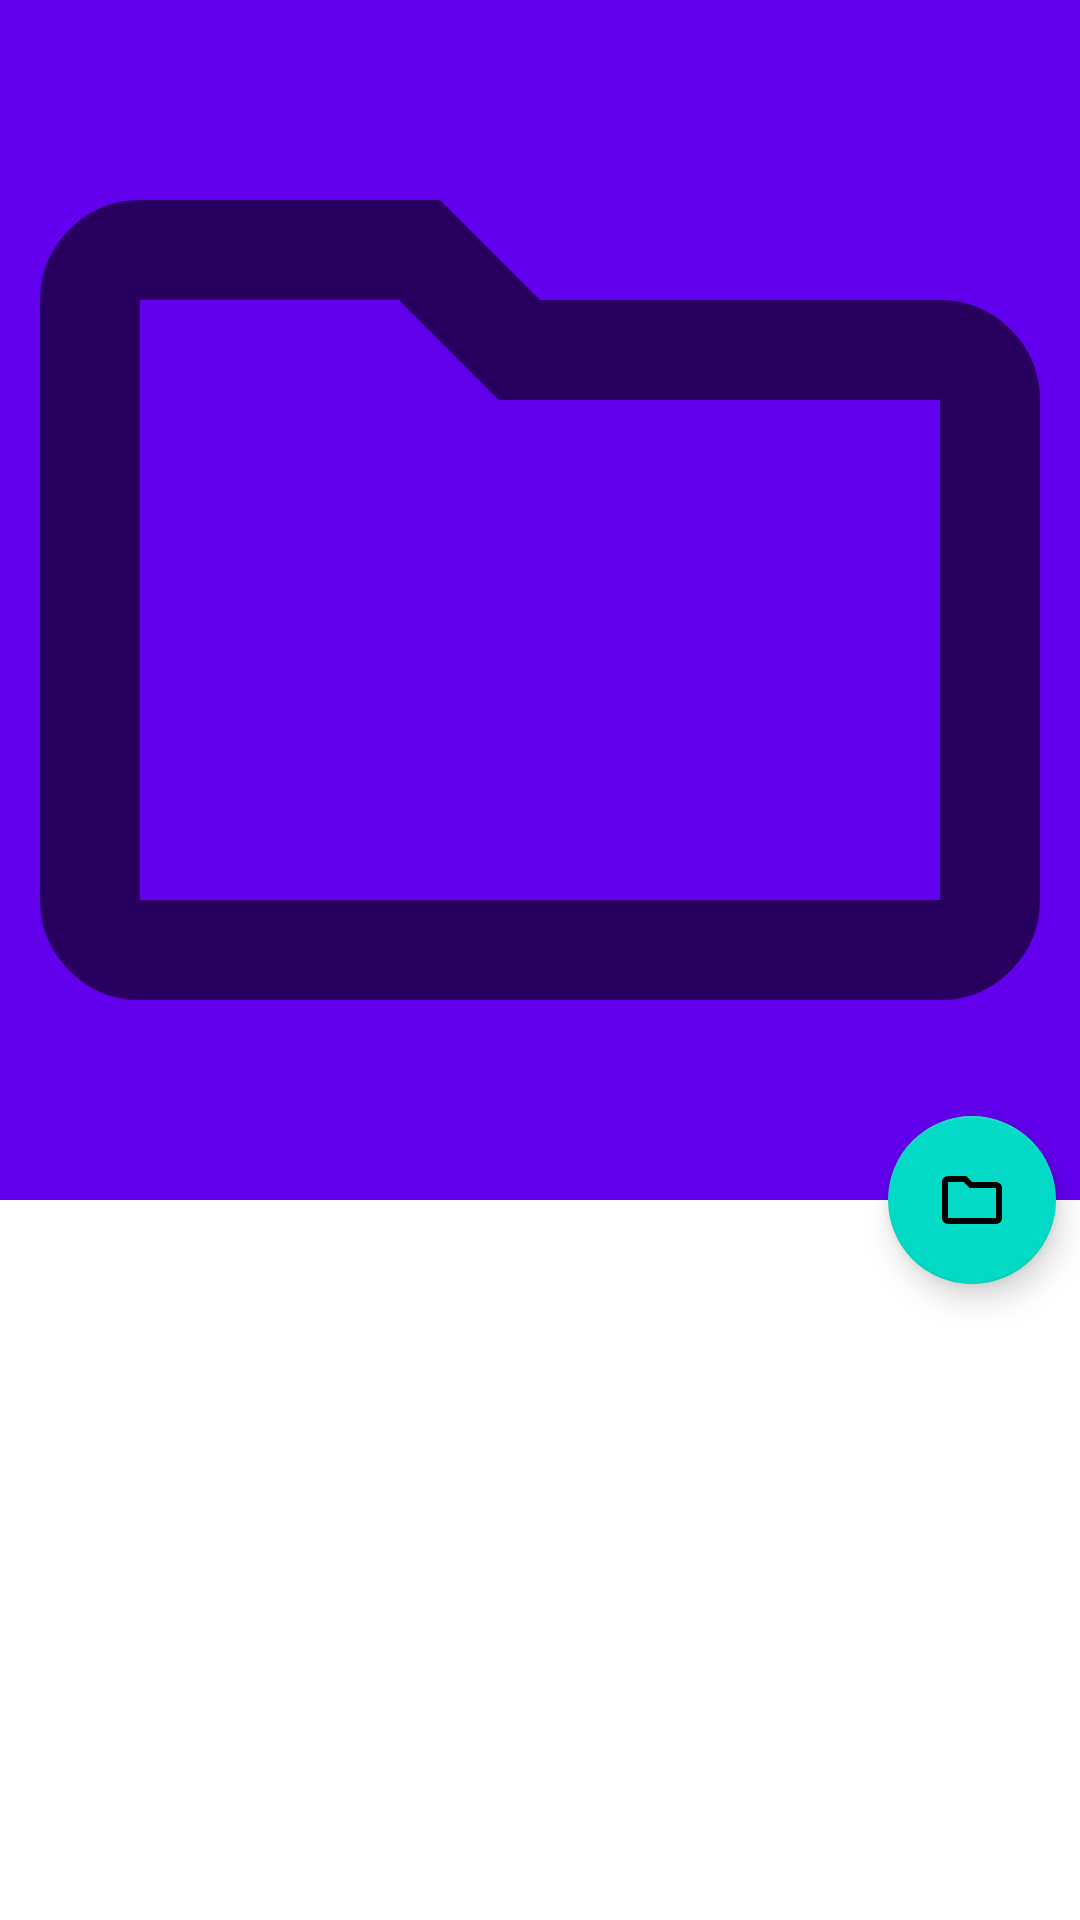

Reconstruct the res/layout file that produces this screen, plus the resources it refers to.
<!-- AndroidManifest.xml: application theme Theme.BetterShared -->
<!-- res/layout/fragment_album_edit.xml -->
<androidx.coordinatorlayout.widget.CoordinatorLayout xmlns:android="http://schemas.android.com/apk/res/android"
    xmlns:app="http://schemas.android.com/apk/res-auto"
    android:layout_width="match_parent"
    android:layout_height="match_parent"
    android:orientation="vertical">

    <com.google.android.material.appbar.AppBarLayout
        android:id="@+id/app_bar"
        android:layout_width="match_parent"
        android:layout_height="400dp">

        <com.google.android.material.appbar.CollapsingToolbarLayout
            android:layout_width="match_parent"
            android:layout_height="match_parent"
            app:layout_scrollFlags="scroll|exitUntilCollapsed">

            <ImageView
                android:id="@+id/album_thumb"
                android:layout_width="match_parent"
                android:layout_height="match_parent"
                android:scaleType="centerCrop"
                android:src="@drawable/ic_folder"
                android:transitionName="album_thumb"
                app:layout_collapseMode="parallax" />

            <androidx.appcompat.widget.Toolbar
                android:id="@+id/tool_bar"
                android:layout_width="match_parent"
                android:layout_height="?attr/actionBarSize"
                app:layout_collapseMode="pin" />

        </com.google.android.material.appbar.CollapsingToolbarLayout>

    </com.google.android.material.appbar.AppBarLayout>

    <androidx.core.widget.NestedScrollView
        android:layout_width="match_parent"
        android:layout_height="match_parent"
        android:clipToPadding="false"
        app:layout_behavior="@string/appbar_scrolling_view_behavior">

        <TextView
            android:id="@+id/album_name"
            android:layout_width="match_parent"
            android:layout_height="wrap_content"
            android:transitionName="album_name" />

    </androidx.core.widget.NestedScrollView>

    <com.google.android.material.floatingactionbutton.FloatingActionButton
        android:id="@+id/fab"
        style="@style/Widget.MaterialComponents.FloatingActionButton"
        android:layout_width="wrap_content"
        android:layout_height="wrap_content"
        android:layout_margin="@dimen/normal_margin"
        android:tint="@android:color/white"
        app:layout_anchor="@id/app_bar"
        app:layout_anchorGravity="bottom|end"
        app:srcCompat="@drawable/ic_folder" />

</androidx.coordinatorlayout.widget.CoordinatorLayout>
<!-- resources referenced by this layout -->
<resources>
  <dimen name="normal_margin">8dp</dimen>
  <!-- drawable ic_folder (drawable) -->
  <vector xmlns:android="http://schemas.android.com/apk/res/android"
      android:width="200dp"
      android:height="200dp"
      android:tint="?attr/colorControlNormal"
      android:viewportWidth="960"
      android:viewportHeight="960">
      <path
          android:fillColor="@android:color/white"
          android:pathData="M160,800q-33,0 -56.5,-23.5T80,720v-480q0,-33 23.5,-56.5T160,160h240l80,80h320q33,0 56.5,23.5T880,320v400q0,33 -23.5,56.5T800,800L160,800ZM160,720h640v-400L447,320l-80,-80L160,240v480ZM160,720v-480,480Z" />
  </vector>
  <style name="Theme.BetterShared" parent="Theme.MaterialComponents.DayNight.DarkActionBar">
          
          <item name="colorPrimary">@color/purple_500</item>
          <item name="colorPrimaryVariant">@color/purple_700</item>
          <item name="colorOnPrimary">@color/white</item>
          
          <item name="colorSecondary">@color/teal_200</item>
          <item name="colorSecondaryVariant">@color/teal_700</item>
          <item name="colorOnSecondary">@color/black</item>
          
          <item name="android:statusBarColor">?attr/colorPrimaryVariant</item>
          
      </style>
  <!-- not gathered from this repository: default colours our renderer supplied (Android Studio template values) -->
  <color name="purple_500">#FF6200EE</color>
  <color name="purple_700">#FF3700B3</color>
  <color name="teal_200">#FF03DAC5</color>
  <color name="teal_700">#FF018786</color>
  <color name="black">#FF000000</color>
  <color name="white">#FFFFFFFF</color>
</resources>
